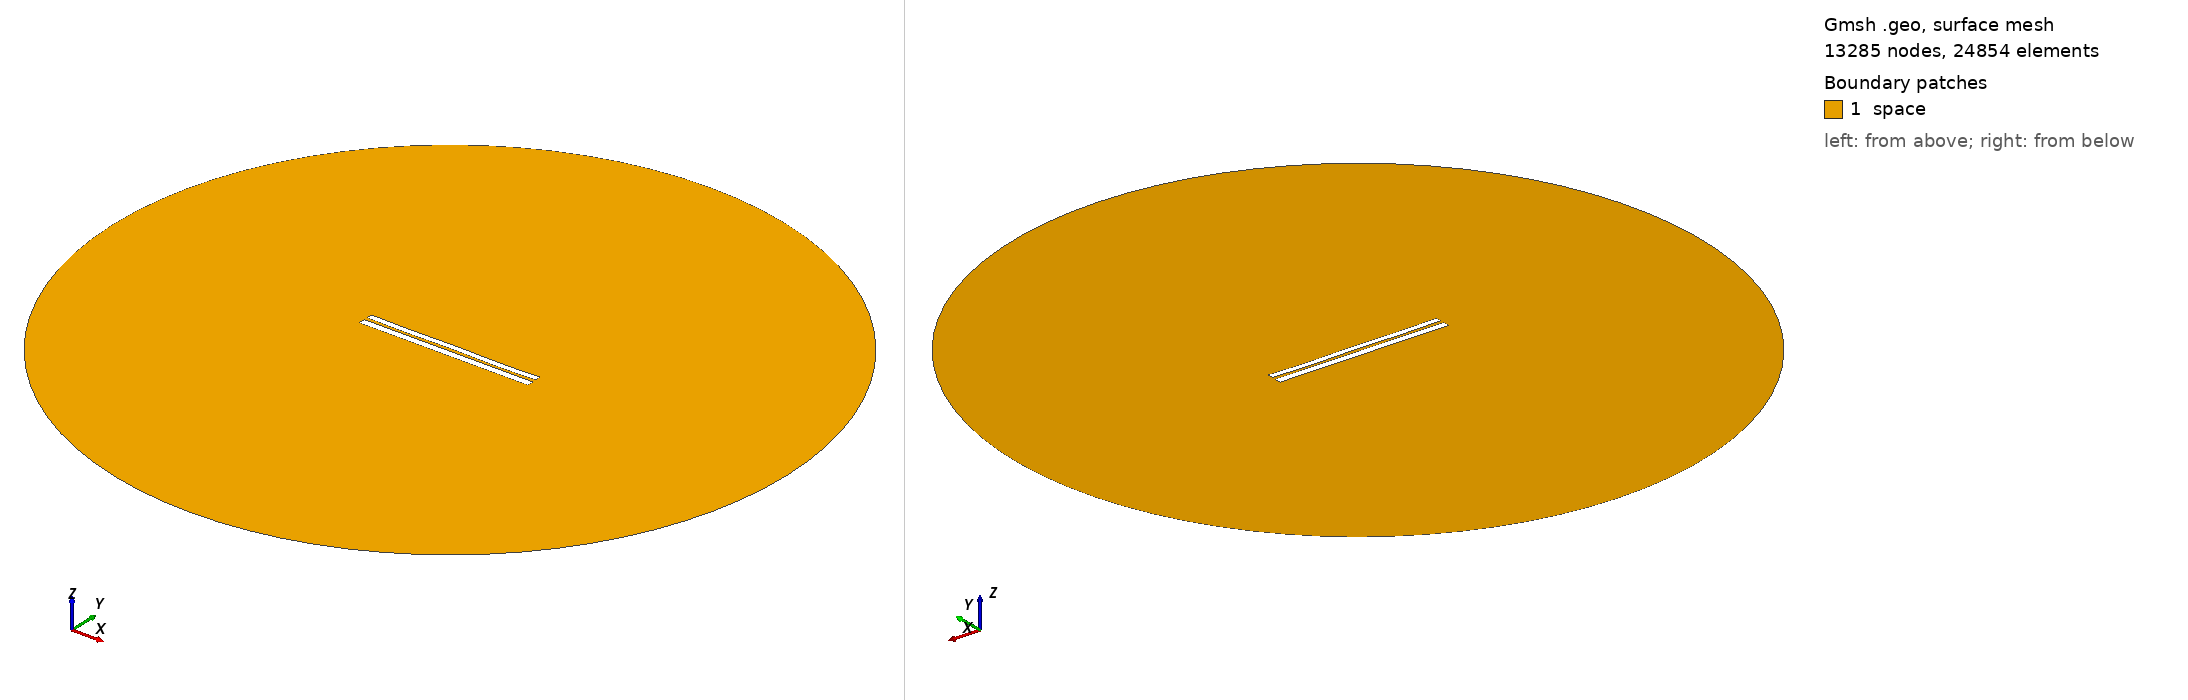

Gmsh geometry script, surface-meshed: 13285 nodes, 24854 surface elements. Boundary patches (legend numbers): 1 space. Left view from above one corner, right view from below the opposite corner. Legend entries are the model's physical surfaces. The drawing asked Gmsh for element sizes between 1% and 20% of the model's largest extent; the script's own settings can give other sizes.

=== 6911.geo (drawn) ===
//---------------------------------------
// Geometry kernel
//---------------------------------------

SetFactory("OpenCASCADE");



//---------------------------------------
// Parameters of the geometry
//---------------------------------------

// Overetch of the upper plate
overetch = 0.25;

// Distance between the plates
distance = 1.75;

// Discretization over the x axis (for the deformation)
nx = 50; 

// Length of the plate
L = 100 - overetch; 

// Number of modes
n = 4; 

// 1st mode coefficient
coeff(1) = -0.15;
beta(1) = 0.596864 * 3.1415926535 / L;

// 2nd mode coefficient
coeff(2) = -0.075;
beta(2) = 1.49418 * 3.1415926535 / L;

// 3rd mode coefficient
coeff(3) = 0.0;
beta(3) = 2.50025 * 3.1415926535 / L;

// 4th mode coefficient
coeff(4) = -0.15;
beta(4) = 3.49999 * 3.1415926535 / L;



//---------------------------------------
// Upper plate (deformed rectangle)
//---------------------------------------

// Coordiantes of the upper plate
xmin = -50;
xmax = 50 - overetch;

// Height of the upper plate
yheight = 4 - 2 * overetch;

// Indexes of the points
UpperID[] = {};
LowerID[] = {};
LeftID[] = {};
RightID[] = {};

// Point index
p = 1;

// Horizontal edges
For i In {1:nx}
    x = xmin + (i-1)*(xmax - xmin)/(nx-1);

    y_bottom = distance / 2 + overetch;
    For j In {1:n}
        C = (Cosh(beta(j)*L) + Cos(beta(j)*L)) / (Sinh(beta(j)*L) + Sin(beta(j)*L));
        y_bottom  = y_bottom + coeff(j) * (Cosh(beta(j)*(x+50)) - Cos(beta(j)*(x+50)) - C * (Sinh(beta(j)*(x+50)) - Sin(beta(j)*(x+50))));
    EndFor

    y_top = y_bottom + yheight;

    Point(p) = {x, y_top, 0, 1.0};
    UpperID[i] = p;
    p = p + 1;

    Point(p) = {x, y_bottom, 0, 1.0};
    LowerID[i] = p;
    p = p + 1;
EndFor

// Create point lists
UpperPts[] = {}; LowerPts[] = {};
For i In {1:nx}
  UpperPts[] += {UpperID[i]};
  LowerPts[] += {LowerID[i]};
EndFor

// Build splines
Spline(1) = {UpperPts[]};
Spline(2) = {LowerPts[]};
Line(3) = {LowerPts[nx-1], UpperPts[nx-1]};
Line(4) = {LowerPts[0], UpperPts[0]};

// Build the plane surface
Curve Loop(1) = {2, 3, -1, -4};
Plane Surface(1) = {1};



//---------------------------------------
// Lower plate (rectangle)
//---------------------------------------

// Vertices
Point(1001) = {-50, -1, 0, 1.0};
Point(1002) = { 50, -1, 0, 1.0};
Point(1003) = { 50,  -5, 0, 1.0};
Point(1004) = {-50,  -5, 0, 1.0};

// Edges
Line(5) = {1001, 1002};
Line(6) = {1002, 1003};
Line(7) = {1003, 1004};
Line(8) = {1004, 1001};

// Plane surface
Line Loop(2) = {5, 6, 7, 8};
Plane Surface(2) = {2}; 



//---------------------------------------
// Outer (fictious) boundary
//---------------------------------------

// Points
Point(1005) = {0, 0, 0};       // Center
Point(1006) = {200, 0, 0};     // Start point
Point(1007) = {0, 200, 0};     // 90 degrees
Point(1008) = {-200, 0, 0};    // 180 degrees
Point(1009) = {0, -200, 0};    // 270 degrees

// Circle arcs (each needs start, center, end)
Circle(9) = {1006, 1005, 1007};
Circle(10) = {1007, 1005, 1008};
Circle(11) = {1008, 1005, 1009};
Circle(12) = {1009, 1005, 1006};

// Plane surface for the entire domain
Curve Loop(3) = {9, 10, 11, 12};
Surface(3) = {3};

// Subtract the plates from the whole domain to obtain the actual domain where we want to solve the equations
BooleanDifference{ Surface{3}; Delete; }{ Surface{1}; Surface{2}; Delete; }




//---------------------------------------
// Transfinite Lines/Curves
//---------------------------------------

// Set the number of points on the boundaries
r = 7;

// Plates
Transfinite Curve {1, 2} = 50*r Using Progression 1;
Transfinite Curve {3, 4} = 2*r Using Progression 1;
Transfinite Line {5, 7} = 50*r Using Progression 1;
Transfinite Line {6, 8} = 2*r Using Progression 1;

// Outer boundary
Transfinite Line {9, 10, 11, 12} = 20 Using Progression 1;



//---------------------------------------
// Physical groups
//---------------------------------------                

// Physical curves (boundaries)
Physical Line("force_segment", 10) = {2};
Physical Line("upper_plate", 11) = {1, 3, 4};
Physical Line("lower_plate", 12) = {5, 6, 7, 8};
Physical Line("boundary", 20) = {9, 10, 11, 12};

// Physical Surfaces
Physical Surface("space", 30) = {3};



//---------------------------------------
// 6. Generate the Mesh
//---------------------------------------

// 2D mesh generation
Mesh 2;
